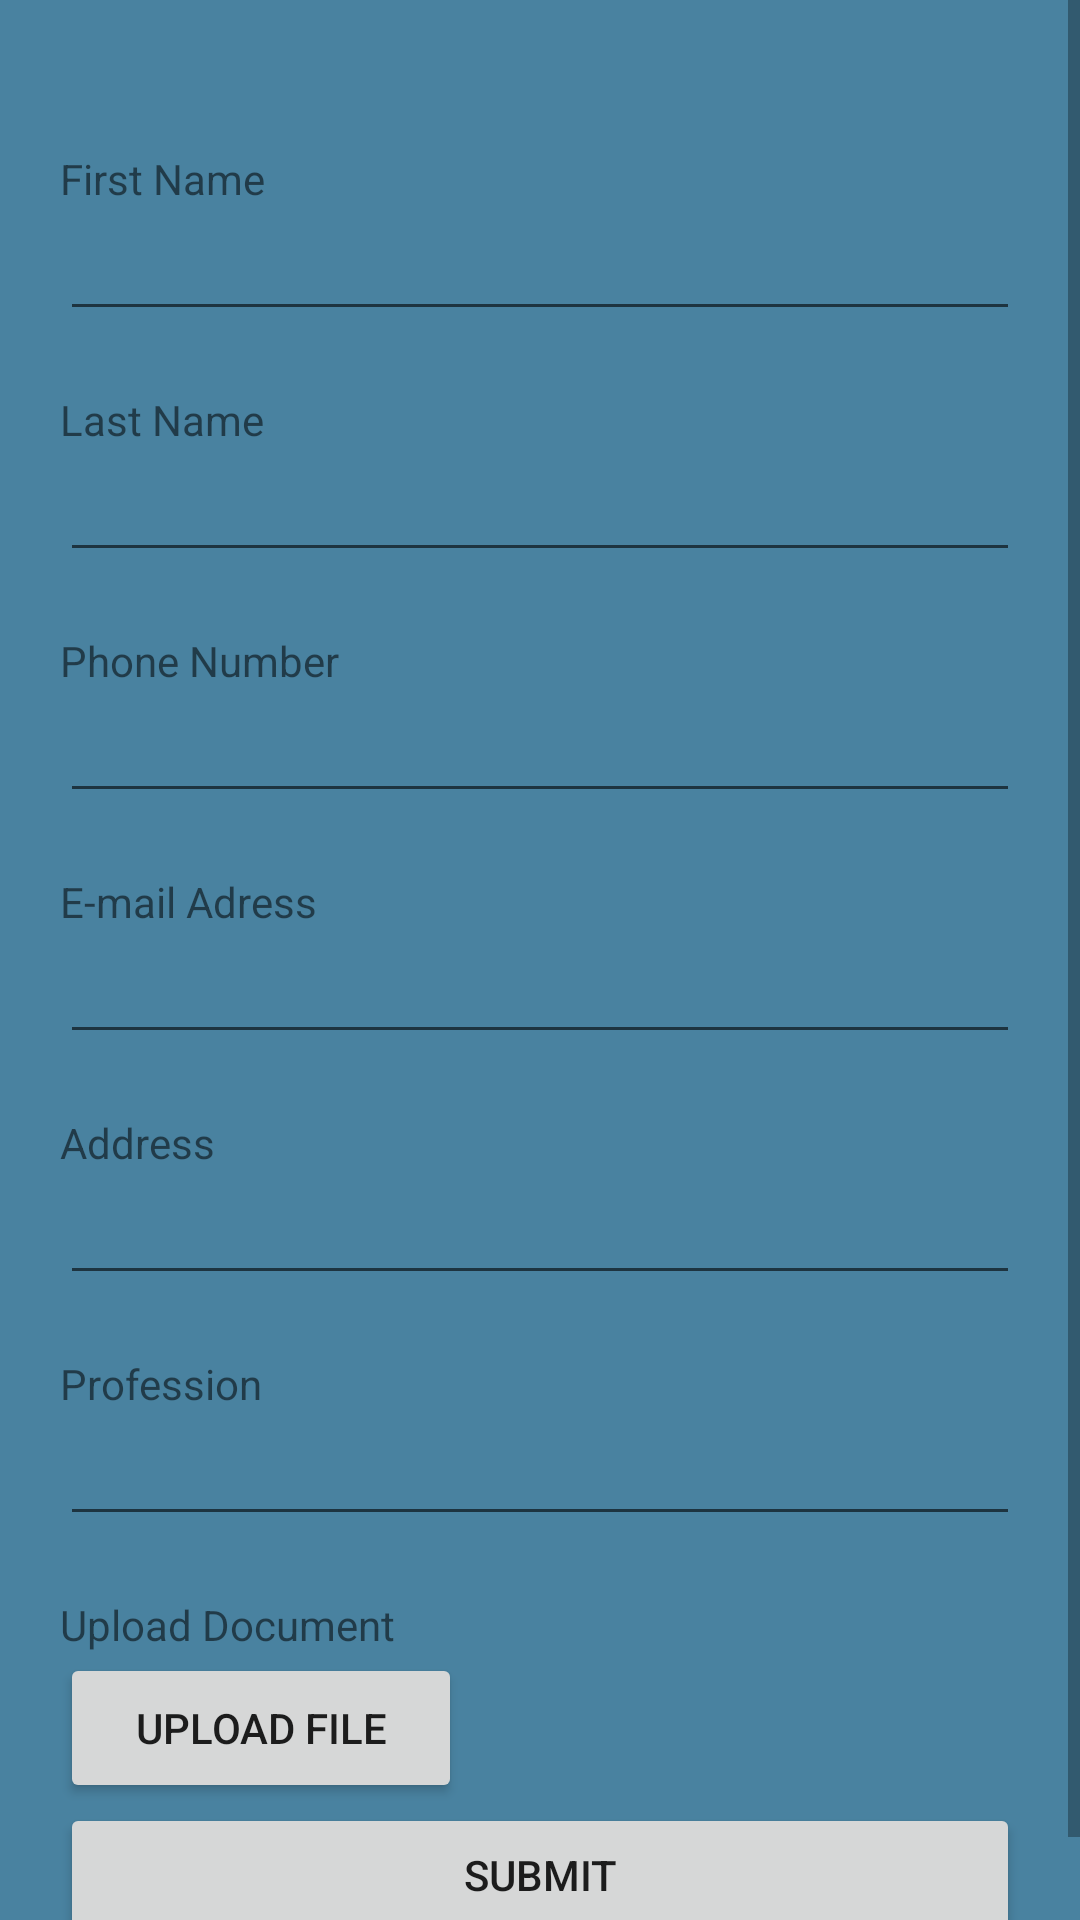

The Android layout XML behind this screen, and the referenced resources:
<!-- AndroidManifest.xml: application theme Theme.Healthcare -->
<!-- res/layout/activity_login_creator_details.xml -->
<?xml version="1.0" encoding="utf-8"?>
<androidx.constraintlayout.widget.ConstraintLayout xmlns:android="http://schemas.android.com/apk/res/android"
    xmlns:app="http://schemas.android.com/apk/res-auto"
    xmlns:tools="http://schemas.android.com/tools"
    android:layout_width="match_parent"
    android:layout_height="match_parent"
    android:background="#4982A0"
    tools:context=".login_creator_details">

    <ScrollView
        android:layout_width="match_parent"
        android:layout_height="match_parent">

        <LinearLayout
            android:layout_width="match_parent"
            android:layout_height="wrap_content"
            android:layout_marginTop="10dp"
            android:orientation="vertical"
            android:padding="20dp">

            <TextView
                android:id="@+id/firstname_text"
                android:layout_width="match_parent"
                android:layout_height="wrap_content"
                android:layout_marginTop="20dp"
                android:text="@string/first_name" />

            <EditText
                android:id="@+id/name_data"
                android:layout_width="match_parent"
                android:layout_height="wrap_content"
                android:autofillHints="First Name"
                android:ems="10"
                android:inputType="textPersonName"
                android:labelFor="@id/firstname_text"
                android:text="" />

            <TextView
                android:id="@+id/lastname_text"
                android:layout_width="match_parent"
                android:layout_height="wrap_content"
                android:layout_marginTop="20dp"
                android:text="@string/last_name" />

            <EditText
                android:id="@+id/lastname_data"
                android:layout_width="match_parent"
                android:layout_height="wrap_content"
                android:autofillHints="Last Name"
                android:ems="10"
                android:inputType="textPersonName"
                android:labelFor="@id/lastname_text"
                android:text="" />

            <TextView
                android:id="@+id/phone_text"
                android:layout_width="match_parent"
                android:layout_height="wrap_content"
                android:layout_marginTop="20dp"
                android:text="@string/phone_number" />

            <EditText
                android:id="@+id/editTextPhone"
                android:layout_width="match_parent"
                android:layout_height="wrap_content"
                android:autofillHints="Phone"
                android:ems="10"
                android:inputType="phone"
                android:labelFor="@id/phone_text" />

            <TextView
                android:id="@+id/email_text"
                android:layout_width="match_parent"
                android:layout_height="wrap_content"
                android:layout_marginTop="20dp"
                android:text="E-mail Adress" />

            <EditText
                android:id="@+id/editTextTextEmailAddress"
                android:layout_width="match_parent"
                android:layout_height="wrap_content"
                android:autofillHints="email"
                android:ems="10"
                android:inputType="textEmailAddress"
                android:labelFor="@id/email_text" />

            <TextView
                android:id="@+id/address_text"
                android:layout_width="match_parent"
                android:layout_height="wrap_content"
                android:layout_marginTop="20dp"
                android:text="Address" />

            <EditText
                android:id="@+id/editTextTextPostalAddress"
                android:layout_width="match_parent"
                android:layout_height="wrap_content"
                android:autofillHints="postalAddress"
                android:ems="10"
                android:inputType="textPostalAddress"
                android:labelFor="@id/address_text" />

            <TextView
                android:id="@+id/Profession_text"
                android:layout_width="match_parent"
                android:layout_height="wrap_content"
                android:layout_marginTop="20dp"
                android:text="Profession" />

            <MultiAutoCompleteTextView
                android:id="@+id/multiAutoCompleteTextView"
                android:layout_width="match_parent"
                android:layout_height="wrap_content"
                android:autofillHints="Profession"
                android:labelFor="@id/Profession_text" />

            <TextView
                android:id="@+id/upload_document_text"
                android:layout_width="match_parent"
                android:layout_height="wrap_content"
                android:layout_marginTop="20dp"
                android:text="Upload Document" />

            <Button
                android:id="@+id/button"
                android:layout_width="134dp"
                android:layout_height="50dp"
                android:text="Upload file" />

            <Button
                android:id="@+id/submit_button"
                android:layout_width="match_parent"
                android:layout_height="wrap_content"
                android:labelFor="@id/button"
                android:text="submit" />


        </LinearLayout>
    </ScrollView>
</androidx.constraintlayout.widget.ConstraintLayout>
<!-- resources referenced by this layout -->
<resources>
  <string name="first_name">First Name</string>
  <string name="last_name">Last Name</string>
  <string name="phone_number">Phone Number</string>
  <style name="Theme.Healthcare" parent="Theme.MaterialComponents.DayNight.DarkActionBar">
          
          <item name="colorPrimary">@color/teal_700</item>
          <item name="colorPrimaryVariant">@color/black</item>
          <item name="colorOnPrimary">@color/white</item>
          
          <item name="colorSecondary">@color/teal_200</item>
          <item name="colorSecondaryVariant">@color/teal_700</item>
          <item name="colorOnSecondary">@color/black</item>
          
          <item name="android:statusBarColor">?attr/colorPrimaryVariant</item>
          
      </style>
  <color name="teal_700">#FF018786</color>
  <color name="black">#FF000000</color>
  <color name="white">#FFFFFFFF</color>
  <color name="teal_200">#FF03DAC5</color>
</resources>
